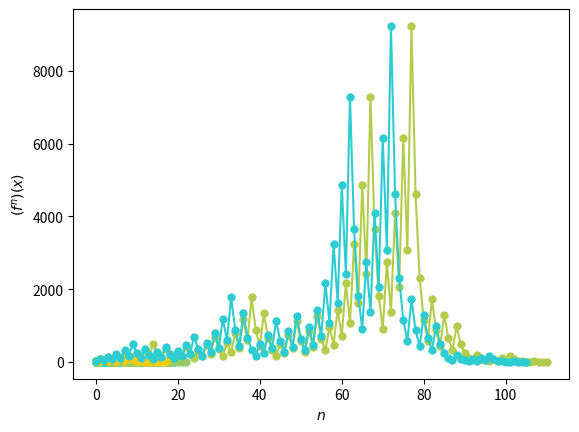

This figure's Python source:
import matplotlib.pyplot as plt

def f(i):
    if i % 2 == 0:
        return int(i / 2)
    else:
        return 3 * i + 1

# начальные значения -- числа [3..31]
xs = list(range(3, 32))
n = len(xs)

# сгенерируем случайные цвета
# Lehmer RNG, 97 - простое,
# число 40 пораждает полную последовательность
randoms = []
s = 18 # seed
for i in range(n):
    s = 40 * s % 97
    randoms.append(s / 97)
# (r, g, b)
colors = [(r, 0.8, 1 - r) for r in randoms]

xll = xs[0]
for i in range(n):
    xarr = []
    yarr = []
    j = 0
    y = xs[i]
    while y != 1:
        xarr.append(j)
        yarr.append(y)
        j += 1
        y = f(y)
    print(i, j) # какое из i "проживет" дольше всех?
                # 24 живет 111 шагов
    plt.plot(xarr, yarr, "o-", color = colors[i], markeredgewidth=0)

plt.xlabel(r"$n$")
plt.ylabel(r"$(f^n)(x)$")
plt.savefig("collatz.png")
